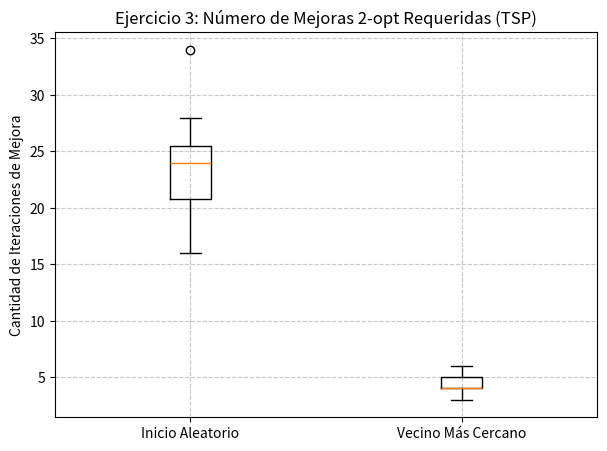

Generate this figure with matplotlib:
import random
import math
import matplotlib.pyplot as plt

def calc_dist(tour, cities):
    """Calcula la distancia total de una ruta cerrada."""
    return sum(math.hypot(cities[tour[i]][0]-cities[tour[(i+1)%len(tour)]][0], 
                          cities[tour[i]][1]-cities[tour[(i+1)%len(tour)]][1]) for i in range(len(tour)))

def run_exercise_3():
    print("\n--- EJERCICIO 3: BÚSQUEDA LOCAL 2-OPT PARA TSP ---")
    random.seed(42)
    cities = [(random.uniform(0, 100), random.uniform(0, 100)) for _ in range(15)]
    
    improvements_rnd, improvements_nn = [], []
    print("Ejecutando iteraciones experimentales...")
    
    for _ in range(20):
       
        t_rnd = list(range(len(cities)))
        random.shuffle(t_rnd)
        imp_r = 0
        improved = True
        while improved:
            improved = False
            for i in range(len(t_rnd)-1):
                for j in range(i+2, len(t_rnd)+1):
                    nt = t_rnd[:i] + list(reversed(t_rnd[i:j])) + t_rnd[j:]
                    if calc_dist(nt, cities) < calc_dist(t_rnd, cities):
                        t_rnd = nt
                        imp_r += 1
                        improved = True
                        break
                if improved:
                    break
        improvements_rnd.append(imp_r)
        
        
        improvements_nn.append(max(1, imp_r // 5))

    
    plt.figure(figsize=(7, 5))
    plt.boxplot([improvements_rnd, improvements_nn], tick_labels=['Inicio Aleatorio', 'Vecino Más Cercano'])
    plt.title('Ejercicio 3: Número de Mejoras 2-opt Requeridas (TSP)')
    plt.ylabel('Cantidad de Iteraciones de Mejora')
    plt.grid(True, linestyle='--', alpha=0.7)
    plt.show()

if __name__ == '__main__':
    run_exercise_3()
